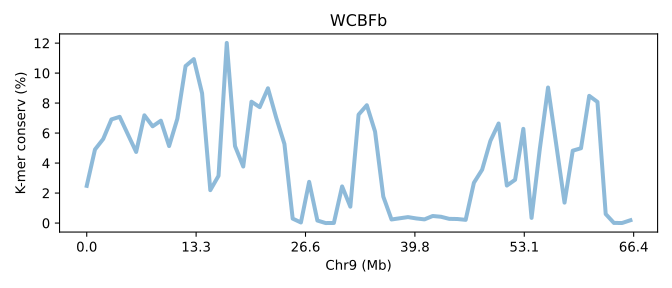

Source data for this figure (header and first rows):
SeqID	Chr9 (Mb)	K-mer conserv (%)	Group	Group_chrom
TWFBb.chr9	0.0	2.482	0	0
TWFBb.chr9	0.01506	4.905	0	0
TWFBb.chr9	0.03012	5.608	0	0
TWFBb.chr9	0.04519	6.913	0	0
TWFBb.chr9	0.06025	7.083	0	0
TWFBb.chr9	0.07531	5.909	0	0
TWFBb.chr9	0.09037	4.742	0	0
TWFBb.chr9	0.1054	7.185	0	0
TWFBb.chr9	0.1205	6.452	0	0
TWFBb.chr9	0.1356	6.827	0	0
TWFBb.chr9	0.1506	5.135	0	0
TWFBb.chr9	0.1657	6.958	0	0
TWFBb.chr9	0.1807	10.47	0	0
TWFBb.chr9	0.1958	10.93	0	0
TWFBb.chr9	0.2109	8.66	0	0
TWFBb.chr9	0.2259	2.195	0	0
TWFBb.chr9	0.241	3.151	0	0
TWFBb.chr9	0.256	12.01	0	0
TWFBb.chr9	0.2711	5.133	0	0
TWFBb.chr9	0.2862	3.771	0	0
TWFBb.chr9	0.3012	8.092	0	0
TWFBb.chr9	0.3163	7.73	0	0
TWFBb.chr9	0.3314	8.988	0	0
TWFBb.chr9	0.3464	7.027	0	0
TWFBb.chr9	0.3615	5.273	0	0
TWFBb.chr9	0.3765	0.2974	0	0
TWFBb.chr9	0.3916	0.03996	0	0
TWFBb.chr9	0.4067	2.749	0	0
TWFBb.chr9	0.4217	0.1684	0	0
TWFBb.chr9	0.4368	0.001673	0	0
TWFBb.chr9	0.4519	0.007323	0	0
TWFBb.chr9	0.4669	2.444	0	0
TWFBb.chr9	0.482	1.094	0	0
TWFBb.chr9	0.497	7.231	0	0
TWFBb.chr9	0.5121	7.858	0	0
TWFBb.chr9	0.5272	6.103	0	0
TWFBb.chr9	0.5422	1.768	0	0
TWFBb.chr9	0.5573	0.2401	0	0
TWFBb.chr9	0.5723	0.3198	0	0
TWFBb.chr9	0.5874	0.3986	0	0
TWFBb.chr9	0.6025	0.3089	0	0
TWFBb.chr9	0.6175	0.2463	0	0
TWFBb.chr9	0.6326	0.4716	0	0
TWFBb.chr9	0.6477	0.4213	0	0
TWFBb.chr9	0.6627	0.2815	0	0
TWFBb.chr9	0.6778	0.2711	0	0
TWFBb.chr9	0.6928	0.2153	0	0
TWFBb.chr9	0.7079	2.687	0	0
TWFBb.chr9	0.723	3.56	0	0
TWFBb.chr9	0.738	5.477	0	0
TWFBb.chr9	0.7531	6.64	0	0
TWFBb.chr9	0.7681	2.503	0	0
TWFBb.chr9	0.7832	2.887	0	0
TWFBb.chr9	0.7983	6.282	0	0
TWFBb.chr9	0.8133	0.3458	0	0
TWFBb.chr9	0.8284	4.941	0	0
TWFBb.chr9	0.8435	9.038	0	0
TWFBb.chr9	0.8585	5.214	0	0
TWFBb.chr9	0.8736	1.363	0	0
TWFBb.chr9	0.8886	4.827	0	0
... 7 more rows
